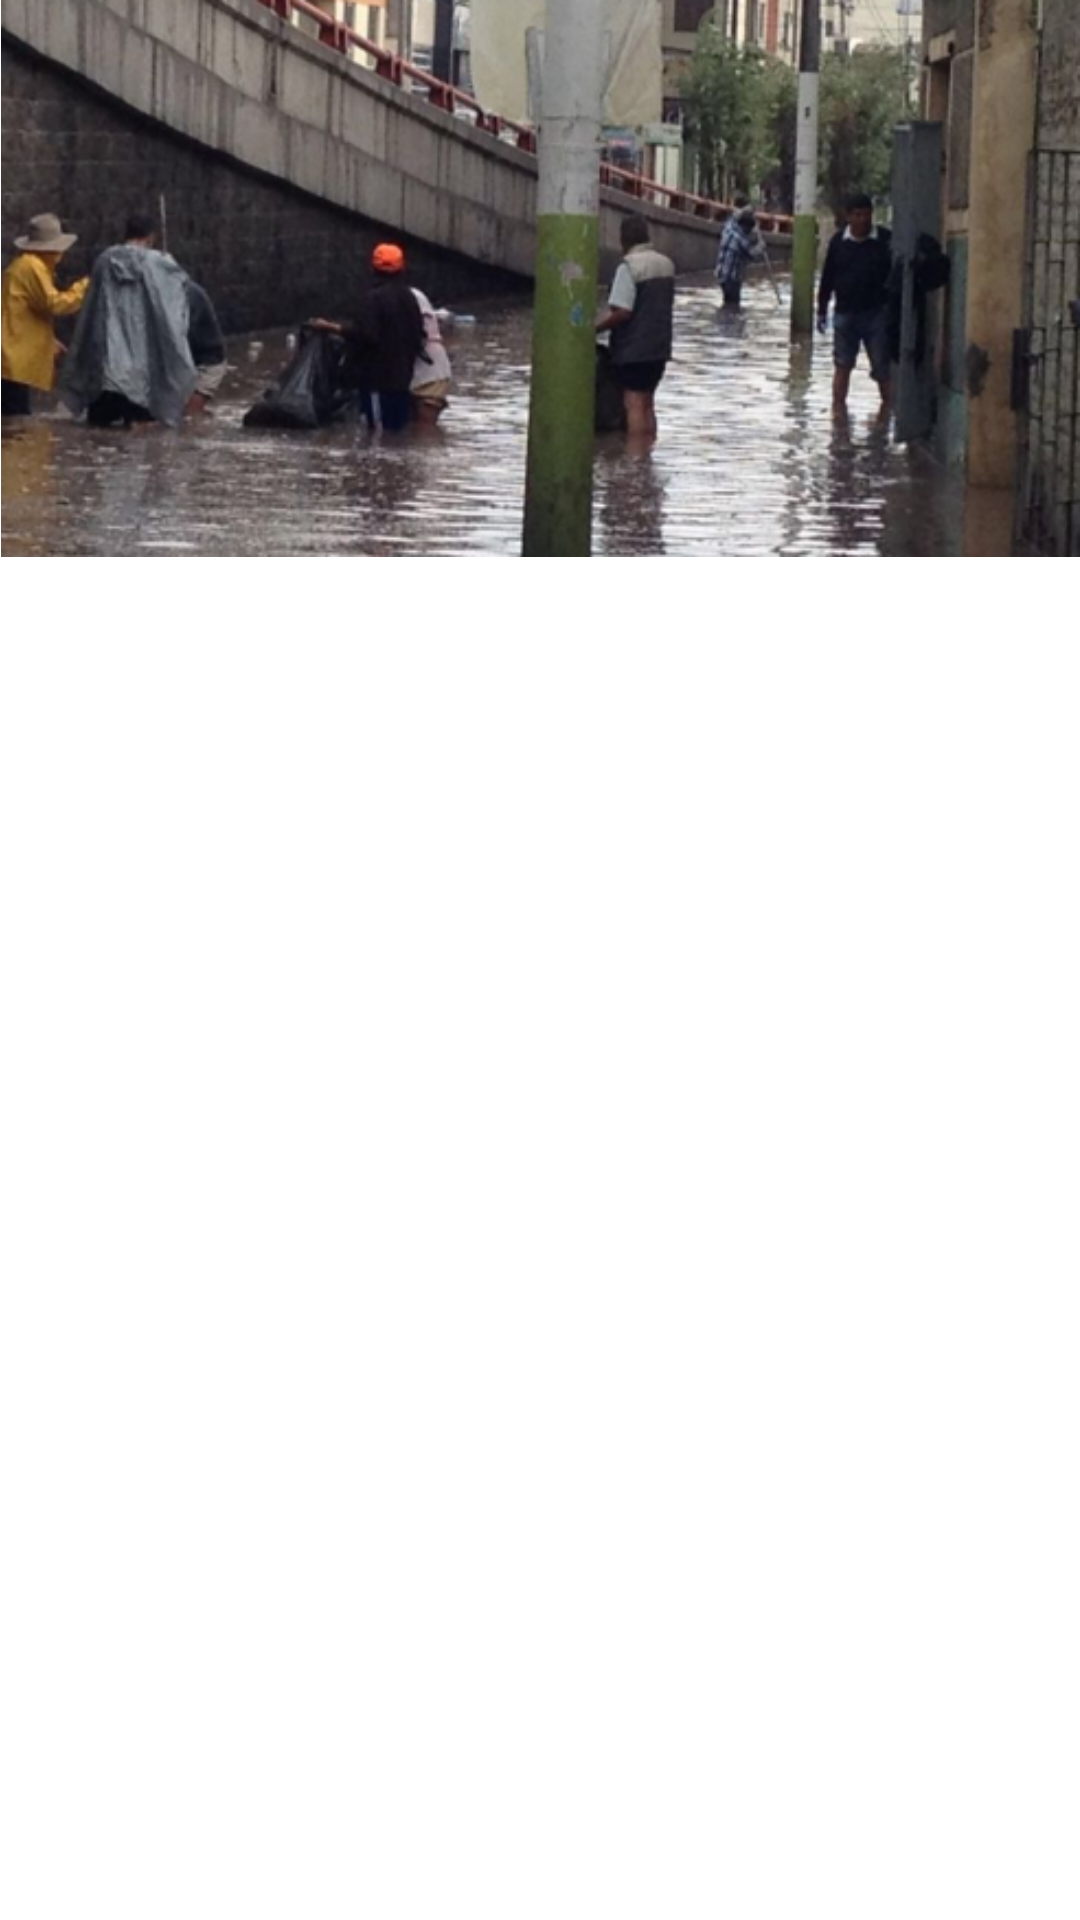

Produce the Android XML layout that renders to this screen, including the resource entries it uses.
<!-- AndroidManifest.xml: fallback theme Theme.MaterialComponents.DayNight.NoActionBar -->
<!-- res/layout/inundacion.xml -->
<?xml version="1.0" encoding="utf-8"?>
<LinearLayout xmlns:android="http://schemas.android.com/apk/res/android"
    xmlns:app="http://schemas.android.com/apk/res-auto"
    android:orientation="vertical" android:layout_width="match_parent"
    android:layout_height="match_parent">

    <ImageView
        android:id="@+id/imageView"
        android:layout_width="match_parent"
        android:layout_height="wrap_content"
        android:scaleType="centerInside"
        android:adjustViewBounds="true"
        app:srcCompat="@drawable/inundacion_image" />

    <ExpandableListView
        android:id="@+id/expadible3"
        android:layout_width="match_parent"
        android:layout_height="match_parent" />

</LinearLayout>
<!-- resources referenced by this layout -->
<resources>
  <!-- drawable inundacion_image: png bitmap (drawable, 219198 bytes) -->
</resources>
